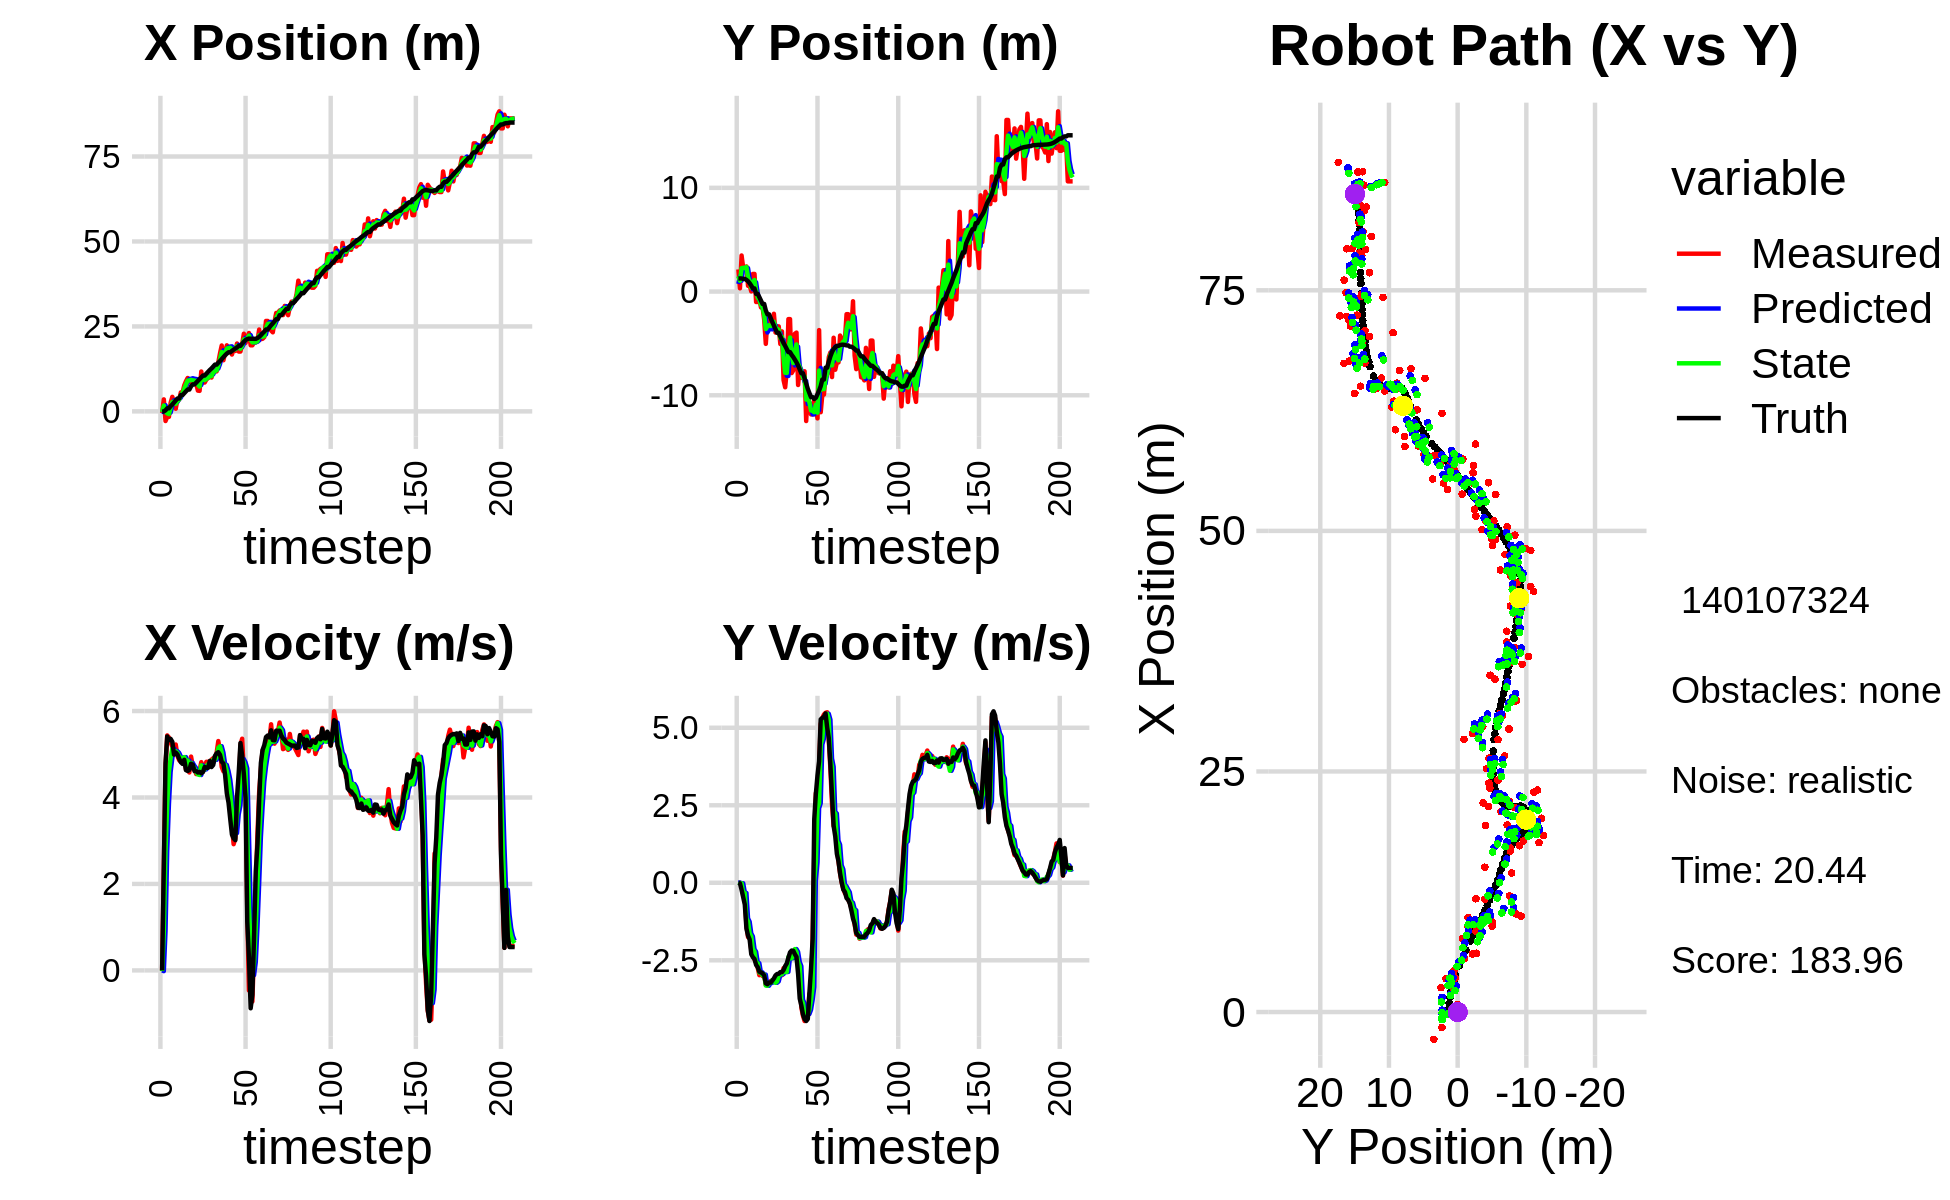

Data behind this chart, as committed beside it:
-9.687890434583551480e-02, 2.646524191054513864e+00, 0.000000000000000000e+00, 0.000000000000000000e+00, 0.000000000000000000e+00, 0.000000000000000000e+00, 0.000000000000000000e+00, 0.000000000000000000e+00, -5.285285638854064078e-02, 7.342354214272636126e-01, 0.000000000000000000e+00, 0.000000000000000000e+00, -7.231315962685051779e-02, 1.266439915782541448e+00, 0.000000000000000000e+00, 0.000000000000000000e+00, 0.000000000000000000e+00, -1.377147418679669499e-04
-4.758947786143991054e-01, 2.136662304935454948e+00, 0.000000000000000000e+00, -0.000000000000000000e+00, -5.285285638854064078e-02, 7.342354214272636126e-01, 0.000000000000000000e+00, 0.000000000000000000e+00, -2.140243600817518244e-01, 1.488396879116809179e+00, -1.664092449089233164e-02, 9.386406504240432311e-03, -7.231315962685051779e-02, 1.266439915782541448e+00, 0.000000000000000000e+00, 0.000000000000000000e+00, 0.000000000000000000e+00, 2.480485418345779181e-04
3.534581333192260644e+00, 3.128246080409699537e-01, 2.361999915891247248e+00, -5.858906469664616756e-04, -2.156884525308410683e-01, 1.489335519767233329e+00, -1.664092449089233164e-02, 9.386406504240432311e-03, 1.733160303082594389e+00, 1.044006998756406457e+00, 9.121893323364514972e-01, -1.449859316361796525e-02, -1.114830365674194558e-02, 1.266344608236688041e+00, 2.399999999999999911e+00, -1.799999999999999864e-02, 2.400000095367431641e+00, 2.480485418345779181e-04
-2.836068242233748204e+00, 3.476782407247981155e+00, 4.710410692684139811e+00, -7.451028632492173731e-02, 1.824379236316239439e+00, 1.042557139440044578e+00, 9.121893323364514972e-01, -1.449859316361796525e-02, -7.796758141247295271e-02, 2.253121376743330906e+00, 2.770126349811723010e+00, -1.563980441196694340e-02, 3.205319940192234984e-01, 1.260553207401488240e+00, 4.794999999999999929e+00, -2.280000000000000082e-01, 4.800000190734863281e+00, 1.581689529120922089e-02
-1.608305066390240734e+00, 2.291398215452589149e+00, 5.435801171880749294e+00, -3.931456991624117658e-01, 1.990450535686993372e-01, 2.251557396302134251e+00, 2.770126349811723010e+00, -1.563980441196694340e-02, -5.759182182699027486e-01, 2.286020275384941236e+00, 3.843932603847102669e+00, -3.085891427861593428e-01, 9.034711424821667558e-01, 1.220517921285816154e+00, 5.411999999999999922e+00, -4.660000000000000253e-01, 5.432000160217285156e+00, 7.219953835010528564e-02
-1.608305066390240734e+00, 2.291398215452589149e+00, 5.387926364880374130e+00, -3.896831415972468737e-01, -1.915249578851924706e-01, 2.255161361106325479e+00, 3.843932603847102669e+00, -3.085891427861593428e-01, -7.947130088655849356e-01, 2.263816085234379827e+00, 4.591396893715337768e+00, -3.277177125465807195e-01, 9.034711424821667558e-01, 1.220517921285816154e+00, 5.323999999999999844e+00, -7.029999999999999583e-01, 5.370999813079833984e+00, 7.219953835010528564e-02
2.529405862101731906e+00, 2.419214471340279893e+00, 5.275072138139571543e+00, -1.373687470402971345e+00, -3.355733194940511144e-01, 2.231044313979721583e+00, 4.591396893715337768e+00, -3.277177125465807195e-01, 1.038999370664543731e+00, 2.376172205401869686e+00, 4.912723624072632411e+00, -1.147093397692530159e+00, 1.520200878422677260e+00, 1.123085482491339882e+00, 5.355999999999999872e+00, -1.475000000000000089e+00, 5.556000232696533203e+00, 2.547531127929687500e-01
4.281848818322489869e+00, 5.537431381350895743e-01, 5.174554944973603021e+00, -1.751670106646309844e+00, 1.530271733071806972e+00, 2.261462865632616559e+00, 4.912723624072632411e+00, -1.147093397692530159e+00, 2.746495030336726817e+00, 1.375806903024942018e+00, 5.132803989920429188e+00, -1.256173375881628473e+00, 2.038187175846596144e+00, 9.957236792044057427e-01, 5.288000000000000256e+00, -1.703999999999999959e+00, 5.556000232696533203e+00, 3.264077603816986084e-01
2.438994288867275095e+00, 5.970184201367977339e-01, 5.025844891674637438e+00, -1.701329360883312214e+00, 3.259775429328769736e+00, 1.250189565436779171e+00, 5.132803989920429188e+00, -1.256173375881628473e+00, 2.874193968067622507e+00, 9.993046659648106012e-01, 5.075555285882258794e+00, -1.632435323050611453e+00, 2.630907207995579089e+00, 8.008254610555376463e-01, 4.993000000000000327e+00, -1.830000000000000071e+00, 5.439000129699707031e+00, 3.264077603816986084e-01
7.850894038202890224e-01, 1.534475298304130257e-02, 5.225340187465821629e+00, -2.159521642699664401e+00, 3.381749496655848564e+00, 8.360611336597494336e-01, 5.075555285882258794e+00, -1.632435323050611453e+00, 2.225523000714191735e+00, 3.791277757426626538e-01, 5.070767745451266073e+00, -1.731793042225754142e+00, 3.204706341038113138e+00, 5.673050426886282471e-01, 5.040000000000000036e+00, -2.303999999999999826e+00, 5.541999816894531250e+00, 3.919008374214172363e-01
3.473104686085942472e+00, 1.697798445618382113e+00, 4.963094559993666444e+00, -2.309192096379476755e+00, 2.732599775259318520e+00, 2.059484715200872174e-01, 5.070767745451266073e+00, -1.731793042225754142e+00, 3.070956974720226551e+00, 9.026692403252181141e-01, 5.033593023388166721e+00, -2.140121927004806857e+00, 3.781095654191872768e+00, 3.016035097133423770e-01, 4.995000000000000107e+00, -2.400999999999999801e+00, 5.541999816894531250e+00, 4.354818165302276611e-01
3.473104686085942472e+00, 1.697798445618382113e+00, 4.862443448631117882e+00, -2.468168036767335316e+00, 3.574316277059043312e+00, 6.886570476247374506e-01, 5.033593023388166721e+00, -2.140121927004806857e+00, 3.527003463807873551e+00, 1.113127126278182999e+00, 4.947437528343995972e+00, -2.225230218697977325e+00, 3.781095654191872768e+00, 3.016035097133423770e-01, 4.900000000000000355e+00, -2.458000000000000185e+00, 5.372000217437744141e+00, 4.697077572345733643e-01
5.585759252201190073e+00, -1.007431851214680263e+00, 4.826462868686282270e+00, -2.574131675320685986e+00, 4.021747216642273415e+00, 8.906041044083852221e-01, 4.947437528343995972e+00, -2.225230218697977325e+00, 4.736937497890016502e+00, 8.452727034752993696e-02, 4.918222918257725951e+00, -2.569045816341885669e+00, 4.796873241847655400e+00, -2.234018308247955331e-01, 4.815999999999999837e+00, -2.649999999999999911e+00, 5.497000217437744141e+00, 4.899602532386779785e-01
5.585759252201190073e+00, -1.007431851214680263e+00, 4.822616808019392742e+00, -2.746792536790111594e+00, 5.228759789715788919e+00, -1.723773112866586188e-01, 4.918222918257725951e+00, -2.569045816341885669e+00, 5.388173440432611372e+00, -5.871760564646850700e-01, 4.881890100976979063e+00, -2.592884942120424530e+00, 4.796873241847655400e+00, -2.234018308247955331e-01, 4.777000000000000135e+00, -2.721000000000000085e+00, 5.497000217437744141e+00, 5.177399516105651855e-01
7.652157693980480069e+00, -7.107650645560938951e-01, 4.927849423912917359e+00, -2.980332034204870695e+00, 5.876362450530309367e+00, -8.464645506767275451e-01, 4.881890100976979063e+00, -2.592884942120424530e+00, 6.691554023302847654e+00, -7.541985457112275748e-01, 4.934162257726467438e+00, -2.897325467760067497e+00, 5.351644664931673567e+00, -5.377177460001819620e-01, 4.871000000000000441e+00, -2.867999999999999883e+00, 5.652999877929687500e+00, 5.439367890357971191e-01
8.866844564621469971e+00, -1.529417083103097985e+00, 4.646225740201418652e+00, -2.898130523774417266e+00, 7.184970249075494308e+00, -1.043931092487234258e+00, 4.934162257726467438e+00, -2.897325467760067497e+00, 7.939550933304500013e+00, -1.269659264152263933e+00, 4.840291571180098451e+00, -2.889740116993578578e+00, 5.894764095679537519e+00, -8.643327213361710060e-01, 4.633000000000000007e+00, -2.890000000000000124e+00, 5.460999965667724609e+00, 5.577072501182556152e-01
9.824076086439877287e+00, -1.521340475129793868e+00, 4.821859404409875260e+00, -3.007683806741423993e+00, 8.423580090422509770e+00, -1.558633275851621924e+00, 4.840291571180098451e+00, -2.889740116993578578e+00, 9.063579197072014537e+00, -1.532042732426718956e+00, 4.858026045477730648e+00, -2.982570986772705268e+00, 6.424322277694713534e+00, -1.194087074332820464e+00, 4.613000000000000433e+00, -2.923000000000000043e+00, 5.460999965667724609e+00, 5.577072501182556152e-01
8.553159863263685381e+00, -2.727350400257674945e+00, 4.579059228858908703e+00, -2.951765586868775770e+00, 9.549381801619787780e+00, -1.830299831103989527e+00, 4.858026045477730648e+00, -2.982570986772705268e+00, 9.094438681821651826e+00, -2.242136456886713258e+00, 4.700458257121671757e+00, -2.961821557562526408e+00, 6.424322277694713534e+00, -1.194087074332820464e+00, 4.637999999999999901e+00, -2.988999999999999879e+00, 5.517000198364257812e+00, 5.725857615470886230e-01
8.929026871723992898e+00, -5.041787669854209675e+00, 4.945577443016862418e+00, -3.295528918213306735e+00, 9.564484507533819624e+00, -2.538318612642965988e+00, 4.700458257121671757e+00, -2.961821557562526408e+00, 9.280722125921609944e+00, -3.615585679602863145e+00, 4.801203935226991959e+00, -3.314228438487301087e+00, 7.388416439721157580e+00, -1.822356745843942027e+00, 4.780999999999999694e+00, -3.242999999999999883e+00, 5.776999950408935547e+00, 5.877894163131713867e-01
8.403716981893376570e+00, -2.686155781414845123e+00, 4.727001368049267960e+00, -3.252706734914186271e+00, 9.760842519444310028e+00, -3.947008523451593476e+00, 4.801203935226991959e+00, -3.314228438487301087e+00, 9.145249054702810909e+00, -3.352203301912196842e+00, 4.733054212567883390e+00, -3.321508891941642005e+00, 7.933050304942546482e+00, -2.194355771274373978e+00, 4.759000000000000341e+00, -3.274000000000000021e+00, 5.776999950408935547e+00, 6.027028560638427734e-01
8.403716981893376570e+00, -2.686155781414845123e+00, 4.668219243669001983e+00, -3.256776334694877484e+00, 9.618554475959598449e+00, -3.684354191106360865e+00, 4.733054212567883390e+00, -3.321508891941642005e+00, 9.062801900016959067e+00, -3.248744618362734649e+00, 4.678456371667357061e+00, -3.235518049637159610e+00, 7.933050304942546482e+00, -2.194355771274373978e+00, 4.610999999999999766e+00, -3.217999999999999972e+00, 5.622000217437744141e+00, 6.091460585594177246e-01
8.249277025591180035e+00, -3.065127478017270146e+00, 4.541918318439483571e+00, -3.168662678744504024e+00, 9.530647537183694951e+00, -3.572296423326450476e+00, 4.678456371667357061e+00, -3.235518049637159610e+00, 8.947547188069558288e+00, -3.326424665195400809e+00, 4.583563511702030802e+00, -3.229663943102018653e+00, 8.455907970730429213e+00, -2.558352038751078084e+00, 4.607999999999999652e+00, -3.221999999999999975e+00, 5.622000217437744141e+00, 6.091460585594177246e-01
6.107623488143833157e+00, -2.751501621203360948e+00, 4.621242426173824747e+00, -3.155841665218611869e+00, 9.405903539239760747e+00, -3.649391059505602719e+00, 4.583563511702030802e+00, -3.229663943102018653e+00, 7.903665147571453886e+00, -3.258954524169016764e+00, 4.532766335083972642e+00, -3.139861039139663301e+00, 8.982809215654761203e+00, -2.926393077105495344e+00, 4.576999999999999957e+00, -3.157999999999999918e+00, 5.559999942779541016e+00, 5.991563200950622559e-01
6.041377455145993558e+00, -2.143358514088305800e+00, 4.621242426173824747e+00, -3.155841665218611869e+00, 8.356941781079850529e+00, -3.572940628082982961e+00, 4.532766335083972642e+00, -3.139861039139663301e+00, 7.308733581746722940e+00, -2.911865836442540711e+00, 4.520378950853887190e+00, -3.166034503689343804e+00, 9.499262005520252572e+00, -3.280072257452684159e+00, 4.591999999999999638e+00, -3.085999999999999854e+00, 5.532999992370605469e+00, 5.991563200950622559e-01
1.173024788545964903e+01, -3.950214848654920896e+00, 4.817030735929442642e+00, -3.208918840600562650e+00, 7.760771476832111659e+00, -3.228469286811475047e+00, 4.520378950853887190e+00, -3.166034503689343804e+00, 9.575671970342725103e+00, -3.543775714823120815e+00, 4.742174802254204735e+00, -3.225090774589914222e+00, 1.002564635920158764e+01, -3.631581352321863854e+00, 4.559999999999999609e+00, -2.987000000000000099e+00, 5.451000213623046875e+00, 5.876525640487670898e-01
8.488601595290685253e+00, -3.358561800016628407e+00, 4.601912604407621288e+00, -2.975365622984791347e+00, 1.004988945056814487e+01, -3.866284792282112193e+00, 4.742174802254204735e+00, -3.225090774589914222e+00, 9.338788832527626482e+00, -3.590793955231315504e+00, 4.640301223303281652e+00, -3.181115821756309359e+00, 1.055460563294961140e+01, -3.974311397034861137e+00, 4.589000000000000412e+00, -2.943000000000000060e+00, 5.451000213623046875e+00, 5.739459395408630371e-01
8.488601595290685253e+00, -3.358561800016628407e+00, 4.723867989587897220e+00, -2.949377836963732680e+00, 9.802818954857954736e+00, -3.908905537406946351e+00, 4.640301223303281652e+00, -3.181115821756309359e+00, 9.206505495780938020e+00, -3.686869217478945693e+00, 4.651184367246760765e+00, -2.977195161624316633e+00, 1.055460563294961140e+01, -3.974311397034861137e+00, 4.706000000000000405e+00, -2.932999999999999829e+00, 5.545000076293945312e+00, 5.581364631652832031e-01
9.368959934072794482e+00, -5.057654485667949729e+00, 4.825227858732873187e+00, -2.981402242633072408e+00, 9.671623932505614363e+00, -3.984588733641377445e+00, 4.651184367246760765e+00, -2.977195161624316633e+00, 9.537782290039968913e+00, -4.483496653645371310e+00, 4.726006278421441387e+00, -2.960914578258399654e+00, 1.110308662098557342e+01, -4.317784354569639937e+00, 4.687000000000000277e+00, -2.880999999999999783e+00, 5.501999855041503906e+00, 5.534614920616149902e-01
9.811239749733957183e+00, -3.845137284246132214e+00, 4.825227858732873187e+00, -2.981402242633072408e+00, 1.001038291788211332e+01, -4.779588111471211320e+00, 4.726006278421441387e+00, -2.960914578258399654e+00, 9.922030442119151417e+00, -4.364379225829454256e+00, 4.768017336933851880e+00, -2.945121377394276596e+00, 1.164314857118826829e+01, -4.650935695886618149e+00, 4.687000000000000277e+00, -2.880999999999999783e+00, 5.501999855041503906e+00, 5.534614920616149902e-01
1.017897167795797131e+01, -8.543458506806468122e+00, 4.769166709726139430e+00, -2.753560887055040318e+00, 1.039883217581253660e+01, -4.658891363568882227e+00, 4.768017336933851880e+00, -2.945121377394276596e+00, 1.029903432466833024e+01, -6.431841380276457798e+00, 4.763587708811487964e+00, -2.843045550153463275e+00, 1.218377700501962480e+01, -4.975554987994263101e+00, 4.846000000000000085e+00, -2.814000000000000057e+00, 5.604000091552734375e+00, 5.236115455627441406e-01
9.955091149137500040e+00, -9.231553360992579726e+00, 4.874655211791015574e+00, -2.782715332914109663e+00, 1.077539309554947877e+01, -6.716145935291804037e+00, 4.763587708811487964e+00, -2.843045550153463275e+00, 1.040473316220536404e+01, -7.834324243657245113e+00, 4.797641955434081673e+00, -2.881430160474038438e+00, 1.264641204493925031e+01, -5.243194149050209418e+00, 4.703999999999999737e+00, -2.685999999999999943e+00, 5.415999889373779297e+00, 5.187126994132995605e-01
1.207284072075972503e+01, -7.565052316864136372e+00, 4.908525107294369860e+00, -2.802050090644955027e+00, 1.088449735774877247e+01, -8.122467259704649223e+00, 4.797641955434081673e+00, -2.881430160474038438e+00, 1.142648074530224811e+01, -7.850682768917386589e+00, 4.876323177015815524e+00, -2.873800276672940246e+00, 1.319103255860705382e+01, -5.550746009330211450e+00, 4.751999999999999780e+00, -2.600000000000000089e+00, 5.415999889373779297e+00, 5.187126994132995605e-01
1.177244344343425553e+01, -2.658016250500053079e+00, 4.868568232068695600e+00, -2.504529362059491948e+00, 1.191411306300383011e+01, -8.138062796584680569e+00, 4.876323177015815524e+00, -2.873800276672940246e+00, 1.184950695332316961e+01, -5.749371488718452383e+00, 4.869605401780188636e+00, -2.390410887268395790e+00, 1.375881209992529364e+01, -5.840676830498966687e+00, 4.959999999999999964e+00, -2.415999999999999925e+00, 5.518000125885009766e+00, 4.751235246658325195e-01
1.177244344343425553e+01, -2.658016250500053079e+00, 5.031477610167032211e+00, -2.340006770844760720e+00, 1.233646749350118910e+01, -5.988412577445291873e+00, 4.869605401780188636e+00, -2.390410887268395790e+00, 1.208368040755498818e+01, -4.433200446757317614e+00, 4.932834657946624013e+00, -2.433205427561360601e+00, 1.375881209992529364e+01, -5.840676830498966687e+00, 5.020999999999999908e+00, -2.244000000000000217e+00, 5.500000000000000000e+00, 4.353180825710296631e-01
1.444223376361263433e+01, -7.862639830938689123e+00, 5.305443506079687843e+00, -2.296134097041364175e+00, 1.257696387334965138e+01, -4.676520989513453408e+00, 4.932834657946624013e+00, -2.433205427561360601e+00, 1.343342564646635218e+01, -6.098622092880855661e+00, 5.147920642575841477e+00, -2.433414433330724602e+00, 1.433352866766515099e+01, -6.106304214534849173e+00, 5.046999999999999709e+00, -2.185999999999999943e+00, 5.500000000000000000e+00, 4.084489047527313232e-01
1.709309163677711751e+01, -7.606077716028325497e+00, 5.078870921498515933e+00, -2.210337427428165302e+00, 1.394821771072393624e+01, -6.341963536213928165e+00, 5.147920642575841477e+00, -2.433414433330724602e+00, 1.537544526264557021e+01, -6.892612501900571509e+00, 5.185715484904135586e+00, -2.366685828100537403e+00, 1.481586089740704182e+01, -6.315610931242121140e+00, 4.987000000000000099e+00, -2.193000000000000060e+00, 5.447999954223632812e+00, 4.104804396629333496e-01
1.938822713507556372e+01, -4.068474814957509622e+00, 4.705583983290030581e+00, -2.213024489824229057e+00, 1.589401681113598386e+01, -7.129281084710624938e+00, 5.185715484904135586e+00, -2.366685828100537403e+00, 1.747216864813020365e+01, -5.790423533113868260e+00, 5.037981982770006972e+00, -2.138655059361196376e+00, 1.539064231521218140e+01, -6.567608879430061108e+00, 4.828000000000000291e+00, -2.302000000000000046e+00, 5.348999977111816406e+00, 4.396045506000518799e-01
1.504424473647526916e+01, -3.958819673842893128e+00, 4.606488316591216936e+00, -2.414677744796516645e+00, 1.797596684640720355e+01, -6.004289039049988119e+00, 5.037981982770006972e+00, -2.138655059361196376e+00, 1.663476768901467295e+01, -5.099424290441633367e+00, 4.770684585063922789e+00, -2.228926771238902482e+00, 1.594872298829192125e+01, -6.831963108280016073e+00, 4.785000000000000142e+00, -2.391000000000000014e+00, 5.348999977111816406e+00, 4.828122556209564209e-01
1.728502985819126891e+01, -9.009648964511638880e+00, 4.725170993142146614e+00, -2.476890084883917709e+00, 1.711183614752106408e+01, -5.322316967565523527e+00, 4.770684585063922789e+00, -2.228926771238902482e+00, 1.718957684551529397e+01, -6.929021886407737973e+00, 4.753209695302123450e+00, -2.553829196466334217e+00, 1.650584045048226756e+01, -7.135348842702702754e+00, 4.517000000000000348e+00, -2.943999999999999950e+00, 5.392000198364257812e+00, 4.828122556209564209e-01
1.944053784013657804e+01, -7.220394508424766933e+00, 4.366703766469836268e+00, -3.200514737920765906e+00, 1.766489781504550649e+01, -7.184404806054371484e+00, 4.753209695302123450e+00, -2.553829196466334217e+00, 1.846344855713952882e+01, -7.308111779064499380e+00, 4.611692807853728482e+00, -2.688000557546522007e+00, 1.700150123259119539e+01, -7.509636447500975365e+00, 4.094000000000000306e+00, -3.734999999999999876e+00, 5.541999816894531250e+00, 6.324904561042785645e-01
1.832260969330471312e+01, -8.309164003844136559e+00, 4.221230083799837551e+00, -4.018308273387847684e+00, 1.892461783792490237e+01, -7.576911834819151537e+00, 4.611692807853728482e+00, -2.688000557546522007e+00, 1.864240727382563989e+01, -7.771972875822560134e+00, 4.415748043329521977e+00, -3.775418778805621933e+00, 1.737998977291555391e+01, -7.881698177511722747e+00, 3.879999999999999893e+00, -3.956999999999999851e+00, 5.541999816894531250e+00, 7.607753276824951172e-01
1.832260969330471312e+01, -8.309164003844136559e+00, 3.747124801276185746e+00, -4.288599151107971963e+00, 1.908398207815859138e+01, -8.149514753703122949e+00, 4.415748043329521977e+00, -3.775418778805621933e+00, 1.872366288900328968e+01, -8.308894502208767463e+00, 4.085845534813866919e+00, -3.879780875955119779e+00, 1.737998977291555391e+01, -7.881698177511722747e+00, 3.504000000000000004e+00, -4.243000000000000327e+00, 5.502999782562255859e+00, 8.526798486709594727e-01
1.672666206955720014e+01, -7.687226519249890977e+00, 3.328656779672206412e+00, -4.458490942733943641e+00, 1.913224744248467601e+01, -8.696872589804279130e+00, 4.085845534813866919e+00, -3.879780875955119779e+00, 1.802221734142252174e+01, -8.194175300515935234e+00, 3.678468456203709103e+00, -4.307119217881791862e+00, 1.779541793522340853e+01, -8.363441036545674834e+00, 3.144000000000000128e+00, -4.394999999999999574e+00, 5.403999805450439453e+00, 9.294823408126831055e-01
1.833870954795946773e+01, -1.248422341145730741e+01, 2.919858653037861185e+00, -4.312504069969850029e+00, 1.839006418704289203e+01, -8.624887222304113976e+00, 3.678468456203709103e+00, -4.307119217881791862e+00, 1.835041611425378605e+01, -1.041940509170022899e+01, 3.322227984365344611e+00, -4.246412805439083726e+00, 1.816801658316573054e+01, -8.866587207375646429e+00, 3.052999999999999936e+00, -4.458999999999999631e+00, 5.403999805450439453e+00, 9.756273031234741211e-01
1.778254464269106805e+01, -9.593541011458817991e+00, 3.055072783518629098e+00, -4.285522069464144046e+00, 1.868263891269032229e+01, -1.084404637224413648e+01, 3.322227984365344611e+00, -4.246412805439083726e+00, 1.826768154400937760e+01, -1.028729252760672530e+01, 3.177337504480698183e+00, -4.234592040523837753e+00, 1.851634421935275654e+01, -9.379208133849356699e+00, 3.012999999999999901e+00, -4.392000000000000348e+00, 5.327000141143798828e+00, 9.514767527580261230e-01
1.997543767074965970e+01, -1.087593083112075654e+01, 4.044554233037231050e+00, -3.580947433325258444e+00, 1.858541529445744800e+01, -1.071075173165910854e+01, 3.177337504480698183e+00, -4.234592040523837753e+00, 1.923578713314345734e+01, -1.067837628958344709e+01, 3.614048536181926341e+00, -4.095783611650622547e+00, 1.881757369648272160e+01, -9.791058108914144853e+00, 4.008000000000000007e+00, -3.549999999999999822e+00, 5.354000091552734375e+00, 7.246760129928588867e-01
1.760701993141364952e+01, -1.184324078322939577e+01, 4.141138508650016981e+00, -3.666460741820435132e+00, 1.959719198676165064e+01, -1.108795465074850917e+01, 3.614048536181926341e+00, -4.095783611650622547e+00, 1.870403855666784310e+01, -1.146395196103978975e+01, 3.816705340531341584e+00, -3.778962296645928198e+00, 1.928751197472546153e+01, -1.018095927067331985e+01, 4.581000000000000405e+00, -2.770000000000000018e+00, 5.354000091552734375e+00, 7.246760129928588867e-01
1.760701993141364952e+01, -1.184324078322939577e+01, 5.215927695434944056e+00, -1.794533923745323722e+00, 1.908570909072097876e+01, -1.184184819070438266e+01, 3.816705340531341584e+00, -3.778962296645928198e+00, 1.844387626751364095e+01, -1.151028927598811791e+01, 4.438852803321958973e+00, -3.365590123931369249e+00, 1.928751197472546153e+01, -1.018095927067331985e+01, 5.259999999999999787e+00, -1.810999999999999943e+00, 5.563000202178955078e+00, 3.313633203506469727e-01
1.977567431323241109e+01, -1.041845654818012257e+01, 5.359241825798488179e+00, 8.921978513612344175e-01, 1.888776154784583738e+01, -1.184684828838125448e+01, 4.438852803321958973e+00, -3.365590123931369249e+00, 1.931132956184399418e+01, -1.163354916499547187e+01, 4.889189035058511656e+00, 8.358835330644831529e-02, 1.989184394533815237e+01, -1.035940604017605615e+01, 4.967999999999999972e+00, 2.056000000000000050e+00, 5.375999927520751953e+00, -1.649654656648635864e-01
2.285475507384382965e+01, -1.110453449324212727e+01, 4.577708276039403223e+00, 2.894415613068922699e+00, 1.980024846534984562e+01, -1.162519032966482690e+01, 4.889189035058511656e+00, 8.358835330644831529e-02, 2.118170859534806638e+01, -1.091153754780070528e+01, 4.811034937596365246e+00, 6.606917407543898557e-01, 2.049295440372228327e+01, -1.023630766697321270e+01, 4.543999999999999595e+00, 2.873000000000000220e+00, 5.375999927520751953e+00, -5.638207197189331055e-01
2.014184090521951020e+01, -1.223020319688083291e+01, 4.590386857497044559e+00, 2.902432088106146946e+00, 2.166281208910770317e+01, -1.084546837372526618e+01, 4.811034937596365246e+00, 6.606917407543898557e-01, 2.096671191091648012e+01, -1.167856721803535436e+01, 4.674139187003377494e+00, 2.403154593384307702e+00, 2.100006118412057887e+01, -9.899536655005105601e+00, 3.983999999999999986e+00, 3.464999999999999858e+00, 5.280000209808349609e+00, -5.638207197189331055e-01
2.172903534755603161e+01, -3.717154071929919201e+00, 1.381762239164712414e+00, 3.780391366264391539e+00, 2.143412582961681778e+01, -1.143825175869692323e+01, 4.674139187003377494e+00, 2.403154593384307702e+00, 2.149703664868514608e+01, -7.617330305084189845e+00, 3.139780564725582312e+00, 2.566234452454360326e+00, 2.128990665068418409e+01, -9.549074695699996340e+00, 1.135000000000000009e+00, 3.919000000000000039e+00, 4.079999923706054688e+00, -1.220373511314392090e+00
2.306034496436614134e+01, -1.163493232545943101e+01, -4.649910386416646335e-01, 5.123944587689915231e+00, 2.181101470515770302e+01, -7.360706859838753502e+00, 3.139780564725582312e+00, 2.566234452454360326e+00, 2.230068872914888445e+01, -9.503112926481772860e+00, 1.480456227224357102e+00, 4.461551150139410282e+00, 2.142163005519800834e+01, -9.118702457656183924e+00, 2.879999999999999782e-01, 5.272000000000000242e+00, 5.280000209808349609e+00, -1.661297082901000977e+00
1.943792215041479565e+01, -9.934906647621064124e+00, -4.826146212835051852e-01, 5.318146740826364294e+00, 2.244873435187131960e+01, -9.056957811467832187e+00, 1.480456227224357102e+00, 4.461551150139410282e+00, 2.103794471247240594e+01, -9.320824057826900599e+00, 4.950844013962379941e-01, 4.654019151114788144e+00, 2.136606708211560957e+01, -8.483632609829554028e+00, -8.760000000000000009e-01, 5.315999999999999837e+00, 5.387000083923339844e+00, -1.661297082901000977e+00
1.943792215041479565e+01, -9.934906647621064124e+00, -7.190470725823153719e-01, 5.428585954846251838e+00, 2.108745315261203146e+01, -8.855422142715422495e+00, 4.950844013962379941e-01, 4.654019151114788144e+00, 2.031140989375446537e+01, -9.409375590888089391e+00, -1.096046307363941485e-01, 5.235395734232094256e+00, 2.136606708211560957e+01, -8.483632609829554028e+00, -5.620000000000000551e-01, 5.357999999999999652e+00, 5.387000083923339844e+00, -1.702485442161560059e+00
2.031316068749709203e+01, -7.969562039951588517e+00, 5.345973170527226204e-01, 5.482999614736870697e+00, 2.030044943068082475e+01, -8.885836017464880499e+00, -1.096046307363941485e-01, 5.235395734232094256e+00, 2.032015499152693749e+01, -8.418058591385387146e+00, 1.921658127111999237e-01, 5.272269780024092078e+00, 2.135056605926223838e+01, -7.343131587196809917e+00, 8.010000000000000453e-01, 5.461999999999999744e+00, 5.520999908447265625e+00, -1.473602652549743652e+00
2.031316068749709203e+01, -7.969562039951588517e+00, 1.926609033695881656e+00, 5.499282523763556085e+00, 2.033937157279805774e+01, -7.890831613382977672e+00, 1.921658127111999237e-01, 5.272269780024092078e+00, 2.036503750449125860e+01, -7.948163625117629749e+00, 1.003287917137155816e+00, 5.450846730980419608e+00, 2.135056605926223838e+01, -7.343131587196809917e+00, 2.290999999999999925e+00, 5.006000000000000227e+00, 5.506000041961669922e+00, -1.233820199966430664e+00
2.082244870120097247e+01, -6.333966180855512995e+00, 3.163638011900446134e+00, 4.628026569810635316e+00, 2.046536629620497294e+01, -7.403078952019587433e+00, 1.003287917137155816e+00, 5.450846730980419608e+00, 2.067437988285690409e+01, -7.045051470669354998e+00, 2.022235190948594052e+00, 5.262361311453216395e+00, 2.157174411444508166e+01, -6.754990146457153344e+00, 2.918000000000000149e+00, 4.668999999999999595e+00, 5.506000041961669922e+00, -9.711740016937255859e-01
2.409050479556514901e+01, -5.873920874249282775e+00, 4.132301788259399089e+00, 3.662862831062472235e+00, 2.087660340195176190e+01, -6.518815339524033803e+00, 2.022235190948594052e+00, 5.262361311453216395e+00, 2.238304105260730381e+01, -6.074694303891844172e+00, 3.080841479045604014e+00, 4.007226286017150585e+00, 2.193742766981634773e+01, -6.242183730525651342e+00, 3.951999999999999957e+00, 3.807999999999999829e+00, 5.487999916076660156e+00, -7.252489924430847168e-01
2.125215116182639008e+01, -8.245539948728794144e+00, 4.655780120407161604e+00, 2.526246176244355546e+00, 2.269112520051186266e+01, -5.673971675290129468e+00, 3.080841479045604014e+00, 4.007226286017150585e+00, 2.207119317959785221e+01, -7.120278707920047800e+00, 3.786068696241696063e+00, 3.740071453454994810e+00, 2.241974273338767532e+01, -5.831677482900472498e+00, 4.798000000000000043e+00, 2.822000000000000064e+00, 5.565999984741210938e+00, -4.971473813056945801e-01
2.135701242141067269e+01, -4.454817340059306296e+00, 5.083535175076890233e+00, 1.827367939954652520e+00, 2.244980004922202355e+01, -6.746271562574547964e+00, 3.786068696241696063e+00, 3.740071453454994810e+00, 2.198122420031443980e+01, -5.542736835982227994e+00, 4.369096082263250302e+00, 2.291501330476290121e+00, 2.298543754198674449e+01, -5.535350845006489884e+00, 5.099999999999999645e+00, 1.834000000000000075e+00, 5.565999984741210938e+00, -3.450844883918762207e-01
... 148 more rows
